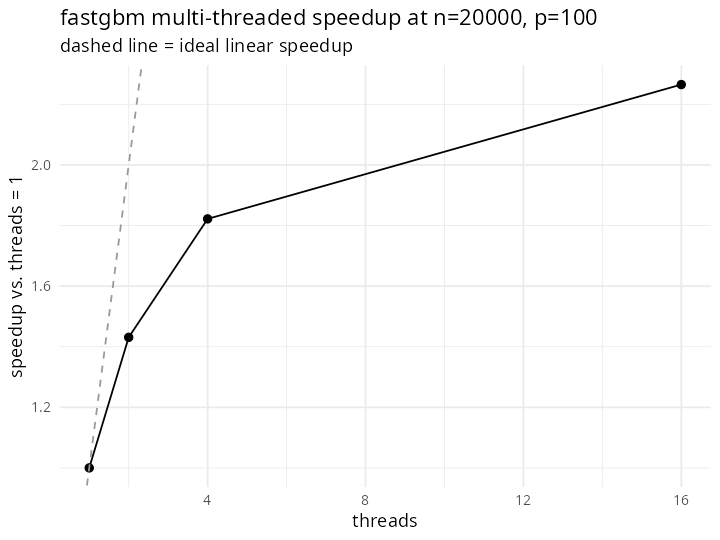

The file beside this chart, header and first rows:
threads, train_sec, speedup_vs_1thread
1, 2.467, 1
2, 1.724, 1.431
4, 1.354, 1.822
16, 1.089, 2.265
